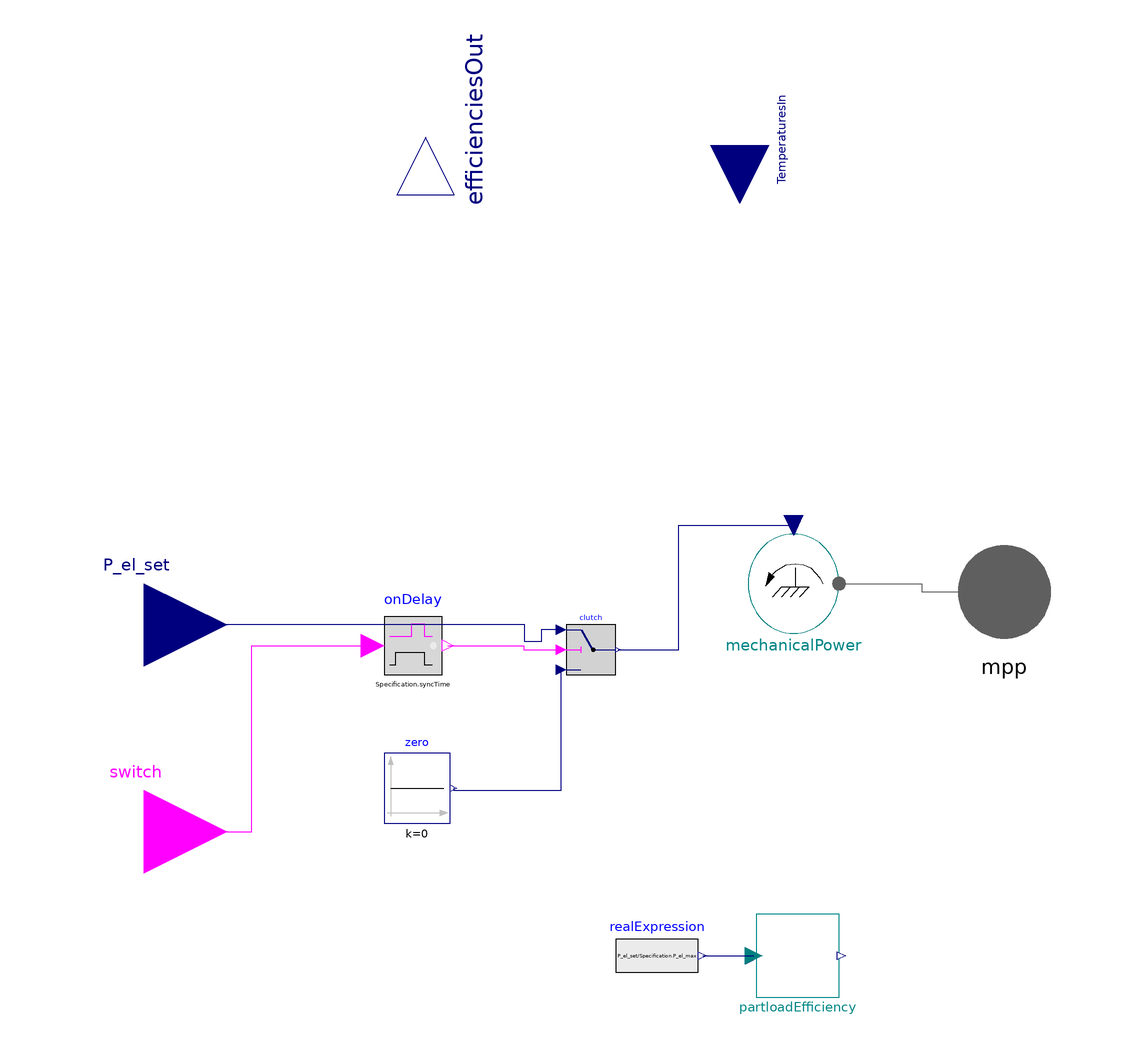

This picture is the connection diagram that the Modelica source below describes through its graphical annotations.

model StaticEngineMechanics "Static mechanical behavior of an engine"



//________________________________________________________________________________//
// Component of the TransiEnt Library, version: 2.0.1                             //
//                                                                                //
// Licensed by Hamburg University of Technology under the 3-BSD-clause.           //
// Copyright 2021, Hamburg University of Technology.                              //
//________________________________________________________________________________//
//                                                                                //
// TransiEnt.EE, ResiliEntEE, IntegraNet and IntegraNet II are research projects  //
// supported by the German Federal Ministry of Economics and Energy               //
// (FKZ 03ET4003, 03ET4048, 0324027 and 03EI1008).                                //
// The TransiEnt Library research team consists of the following project partners://
// Institute of Engineering Thermodynamics (Hamburg University of Technology),    //
// Institute of Energy Systems (Hamburg University of Technology),                //
// Institute of Electrical Power and Energy Technology                            //
// (Hamburg University of Technology)                                             //
// Fraunhofer Institute for Environmental, Safety, and Energy Technology UMSICHT, //
// Gas- und Wärme-Institut Essen						  //
// and                                                                            //
// XRG Simulation GmbH (Hamburg, Germany).                                        //
//________________________________________________________________________________//





  // _____________________________________________
  //
  //          Imports and Class Hierarchy
  // _____________________________________________
  extends TransiEnt.Components.Gas.Engines.Mechanics.BasicEngineMechanics;

  // _____________________________________________
  //
  //          Instances of Other Classes
  // _____________________________________________
  Modelica.Blocks.MathBoolean.OnDelay onDelay(delayTime=Specification.syncTime)  annotation (Placement(transformation(extent={{-50,-22},{-36,-8}})));
  Modelica.Blocks.Logical.Switch clutch  annotation (Placement(transformation(extent={{-6,-22},{6,-10}})));
  Modelica.Blocks.Sources.Constant zero(k=0) annotation (Placement(transformation(extent={{-50,-58},{-34,-41}})));
  TransiEnt.Components.Boundaries.Mechanical.Power mechanicalPower(change_sign=true) annotation (Placement(transformation(
        extent={{-11,-12},{11,12}},
        rotation=0,
        origin={49,0})));

  // _____________________________________________
  //
  //          Characteristic Equations
  // _____________________________________________

equation
if switch then
   eta_el=partloadEfficiency.eta_is[1];
  eta_h = partloadEfficiency.eta_is[2];
else
    eta_el = 1e-10;
    eta_h = 1e-10;
  end if;

  connect(onDelay.y, clutch.u2) annotation (Line(
      points={{-34.6,-15},{-16.3,-15},{-16.3,-16},{-7.2,-16}},
      color={255,0,255},
      smooth=Smooth.None));
  connect(clutch.y, mechanicalPower.P_mech_set) annotation (Line(
      points={{6.6,-16},{21.3,-16},{21.3,14.16},{49,14.16}},
      color={0,0,127},
      smooth=Smooth.None));
  connect(zero.y, clutch.u3) annotation (Line(
      points={{-33.2,-49.5},{-33.2,-50},{-7.2,-50},{-7.2,-20.8}},
      color={0,0,127},
      smooth=Smooth.None));
  connect(clutch.u1, P_el_set) annotation (Line(
      points={{-7.2,-11.2},{-12,-11.2},{-12,-14},{-16,-14},{-16,-10},{-108,-10}},
      color={0,0,127},
      smooth=Smooth.None));

  connect(switch, onDelay.u) annotation (Line(
      points={{-108,-60},{-82,-60},{-82,-15},{-52.8,-15}},
      color={255,0,255},
      smooth=Smooth.None));
  connect(mechanicalPower.mpp, mpp) annotation (Line(
      points={{60,0},{80,0},{80,-2},{100,-2}},
      color={95,95,95},
      smooth=Smooth.None));
  annotation (Diagram(coordinateSystem(preserveAspectRatio=false, extent={{-100,-100},{100,100}})),
                                          Documentation(info="<html>
<h4><span style=\"color: #008000\">1. Purpose of model</span></h4>
<p>Simple model for the mechanical behaviour of an engine to supply a targeted mechanical power output.</p>
<h4><span style=\"color: #008000\">2. Level of detail, physical effects considered, and physical insight</span></h4>
<p>(Purely technical component without physical modeling.)</p>
<h4><span style=\"color: #008000\">3. Limits of validity </span></h4>
<p>(Purely technical component without physical modeling.)</p>
<h4><span style=\"color: #008000\">4. Interfaces</span></h4>
<p>switch - boolean input to switch the engine on/off</p>
<p>P_el - target mechanical power input</p>
<p>efficienciesOut[2] - ouput connector for electrical [1] and overall [2] efficiency of the engine</p>
<p>temperaturesIn[2] - input connector for temperature levels in the engine (as the efficiencies in the more complex models are calculated based on temperature-dependent empirical equations)</p>
<p>mpp - port for mechanical power output</p>
<h4><span style=\"color: #008000\">5. Nomenclature</span></h4>
<p>(no elements)</p>
<h4><span style=\"color: #008000\">6. Governing Equations</span></h4>
<p>The electrical and overall efficiencies are calculated based on a linear interpolation approach between minimum and maximum power output, as can be seen in the following picture</p>
<p><img src=\"modelica://TransiEnt/Images/interpolation_eta.png\"/></p>
<h4><span style=\"color: #008000\">7. Remarks for Usage</span></h4>
<p>(no elements)</p>
<h4><span style=\"color: #008000\">8. Validation</span></h4>
<p>This model has been parametrised and validated as part of the overall CHP-model (DACHS HKA G5.5).</p>
<h4><span style=\"color: #008000\">9. References</span></h4>
<p>(no remarks)</p>
<h4><span style=\"color: #008000\">10. Version History</span></h4>
<p>Created by Arne Koeppen (arne.koeppen@tuhh.de), Apr 2014</p>
<p>Edited by Jan Braune (jan.braune@tuhh.de), Mar 2015</p>
<p>Revised by Lisa Andresen (andresen@tuhh.de), Aug 2015</p>
<p>Edited by Anne Senkel (anne.senkel@tuhh.de), Feb 2019</p>
</html>"));
end StaticEngineMechanics;